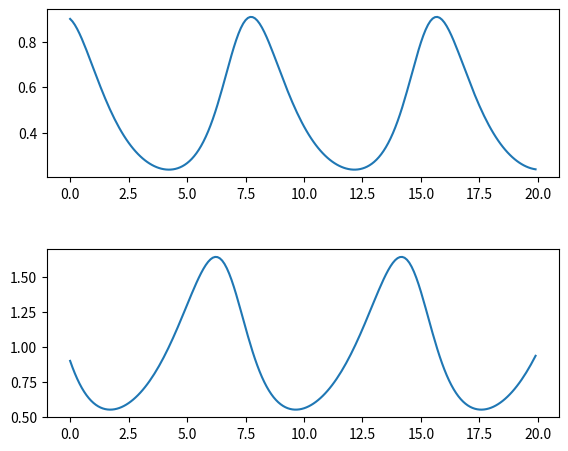

The matplotlib source for this figure:
#!/usr/bin/env python3
# -*- coding: utf-8 -*-
"""
Created on Thu Apr 22 2021

@author: Cyann Plard in collaboration with Valentin Poncet
"""
import numpy as np
import matplotlib.pyplot as plt

""" INTRODUCTION """

#Here is prey-predator system solved with the Runge-Kutta 4 method. This code may be use to solve another differential equations system. 
#All you have to do is to :
    #change the time parameters at the begininng of the RK4 function in the "Solver" part.
    #replace the F function by the one you want to solve has explained in the "Function" part.
    #insert the right initial conditions in the y0 table as explained in the "Plot" part.
    #change the plot display eventually
    
# The type of problem we solve here are n differential equations of m order like :
        # dy/dx=g(y,x) with g a function determining this differential equation of 1st order
        # obviously there are then n variables to calculate (in the example above n=1)

""" RUNGE-KUTTA 4 SOLVER """

#F is the function resuming the n differential equation(s) (defined in the "function" part)
#y0 is a list containing the m*n initial conditions of the problem (explained in the "plot" part).

def RK4(F,y0):
    
    ### Time parameters of the resolution (arbitrary) ###
    x0=0
    xf=20
    h=0.1 #interval discretization, algorithm precision
    X=np.arange(x0,xf,h) #table of times/iterations used to solve the problem
    
    ### Iteration variables ###
    y=np.zeros((len(X),len(y0))) #calculation table
    y[0,:]=y0 #the initial conditions are put in the first line of the table
    
    ### Method ###
    for i in range (len(X)-1):
        k1=F(i,y[i,:])
        k2=F(i+h/2,y[i,:]+h/2*k1)
        k3=F(i+h/2,y[i,:]+h/2*k2)
        k4=F(i+h,y[i,:]+h*k3)
        y[i+1]=y[i,:]+h/6*(k1+2*k2+2*k3+k4)
    
    ### Preparing the return ###
    x = X.reshape((len(X),1))
    solution = np.append(x,y,1) #the abscissa and the solution are in the same table for plotting
    return solution

""" FUNCTION TO SOLVE """

# Entry : #time t or parameter x (here the function doesn't depend on it but it may !)
          #a list y (which is infact a line of the resolution table y in the RK4 function)
              #(here the list y has 2 values : the first y[0] is the number of prey at time t and the 2nd y[1] is the number of predator at time t)
              # y may contain the value at time t of each variable of each order involved in the equations, in the same order as in y0 (explained later)
# Return : #table containing the value of the functions determining the equation (like the value of g(x) in the example of the introduction)

def F(tx,y): #Lotka-Volterra prey-predator model 
    ### Model paramameters (arbitrary) ###
    a=2/3
    b=4/3
    c=1
    d=1
    ### Model equations (n=2, m=1) ###
    prey=y[0]*(a-b*y[1])
    predator=y[1]*(c*y[0]-d)
    return np.array([prey,predator])

""" Here an example of a second order equation (n=1, m=2)
We have the following equation:
d2y/dx2 = -y * dy/dx

We transform it in :
     dy/dx = z
     dz/dt = -yz

Then the corresponding F function in the program is :
    
def F(x,y):
    dy=y[1]
    dz=-y[0]*y[1]
    return np.array([dy,dz])
we can see that here the table y contain the variable y=[y(x),z(x)].

The initial values are :
y0[y(0), dy(0)/dx]

"""

""" PLOTING THE SOLUTIONS """

#y0 is a list containing the m*n initial conditions of the problem :
    #in order : the m conditions of the 1st equation
               #the m conditions of the 2nd equation
               # ...
               #the m conditions of the nth equation
    # the m conditions have to be put in the same order (for the orders) for each equation
y0=[0.9,0.9]
y = RK4(F, y0)

fig = plt.figure("Lotka-Volterra model")
ax1=fig.add_axes([0.1,0.1,0.8,0.35])
ax2=fig.add_axes([0.1,0.6,0.8,0.35])
ax1.plot(y[:,0],y[:,1],label="prey")
ax2.plot(y[:,0],y[:,2],label="predator")
#ax3.plot(y1[:,1],y1[:,2])
